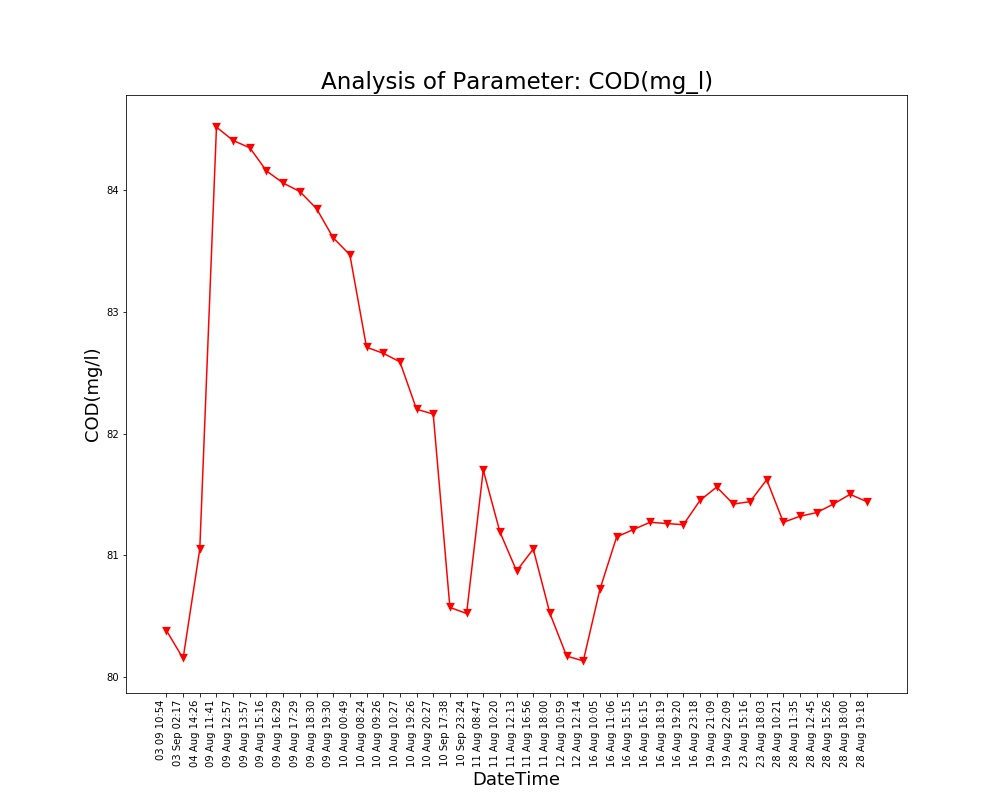

The table this chart was drawn from, first rows:
Unnamed: 0, DateTime, Date, Time, COD(mg/l)
0.0, 04 Aug 14:26, 04 Aug 2021, 14:26:24, 81.05
1.0, 09 Aug 11:41, 09 Aug 2021, 11:41:48, 84.52
2.0, 09 Aug 12:57, 09 Aug 2021, 12:57:04, 84.41
3.0, 09 Aug 13:57, 09 Aug 2021, 13:57:19, 84.35
4.0, 09 Aug 15:16, 09 Aug 2021, 15:16:19, 84.16
5.0, 09 Aug 16:29, 09 Aug 2021, 16:29:24, 84.06
6.0, 09 Aug 17:29, 09 Aug 2021, 17:29:51, 83.99
7.0, 09 Aug 18:30, 09 Aug 2021, 18:30:16, 83.85
8.0, 09 Aug 19:30, 09 Aug 2021, 19:30:40, 83.61
9.0, 10 Aug 00:49, 10 Aug 2021, 00:49:39, 83.47
10.0, 10 Aug 08:24, 10 Aug 2021, 08:24:01, 82.71
11.0, 10 Aug 09:26, 10 Aug 2021, 09:26:56, 82.66
12.0, 10 Aug 10:27, 10 Aug 2021, 10:27:28, 82.59
13.0, 10 Aug 19:26, 10 Aug 2021, 19:26:33, 82.2
14.0, 10 Aug 20:27, 10 Aug 2021, 20:27:03, 82.16
15.0, 11 Aug 08:47, 11 Aug 2021, 08:47:06, 81.7
16.0, 11 Aug 10:20, 11 Aug 2021, 10:20:04, 81.19
17.0, 11 Aug 12:13, 11 Aug 2021, 12:13:36, 80.87
18.0, 11 Aug 16:56, 11 Aug 2021, 16:56:21, 81.05
19.0, 11 Aug 18:00, 11 Aug 2021, 18:00:02, 80.52
20.0, 12 Aug 10:59, 12 Aug 2021, 10:59:37, 80.17
21.0, 12 Aug 12:14, 12 Aug 2021, 12:14:31, 80.13
22.0, 16 Aug 10:05, 16 Aug 2021, 10:05:25, 80.72
23.0, 16 Aug 11:06, 16 Aug 2021, 11:06:03, 81.15
24.0, 16 Aug 15:15, 16 Aug 2021, 15:15:28, 81.21
25.0, 16 Aug 16:15, 16 Aug 2021, 16:15:54, 81.27
26.0, 16 Aug 18:19, 16 Aug 2021, 18:19:53, 81.26
27.0, 16 Aug 19:20, 16 Aug 2021, 19:20:17, 81.25
28.0, 16 Aug 23:18, 16 Aug 2021, 23:18:09, 81.45
29.0, 19 Aug 21:09, 19 Aug 2021, 21:09:25, 81.56
30.0, 19 Aug 22:09, 19 Aug 2021, 22:09:52, 81.42
31.0, 23 Aug 15:16, 23 Aug 2021, 15:16:38, 81.44
32.0, 23 Aug 18:03, 23 Aug 2021, 18:03:46, 81.62
33.0, 28 Aug 10:21, 28 Aug 2021, 10:21:18, 81.27
34.0, 28 Aug 11:35, 28 Aug 2021, 11:35:06, 81.32
35.0, 28 Aug 12:45, 28 Aug 2021, 12:45:39, 81.35
36.0, 28 Aug 15:26, 28 Aug 2021, 15:26:51, 81.42
37.0, 28 Aug 18:00, 28 Aug 2021, 18:00:08, 81.5
38.0, 28 Aug 19:18, 28 Aug 2021, 19:18:38, 81.44
, 03 Sep 02:17, 03 Sep 2021, 02:17:33, 80.15
, 03 09 10:54, 03 Sep 2021, 10:54:46, 80.38
, 10 Sep 17:38, 10 Sep 2021, 17:38:26, 80.57
, 10 Sep 23:24, 10 Sep 2021, 23:24:03, 80.52
